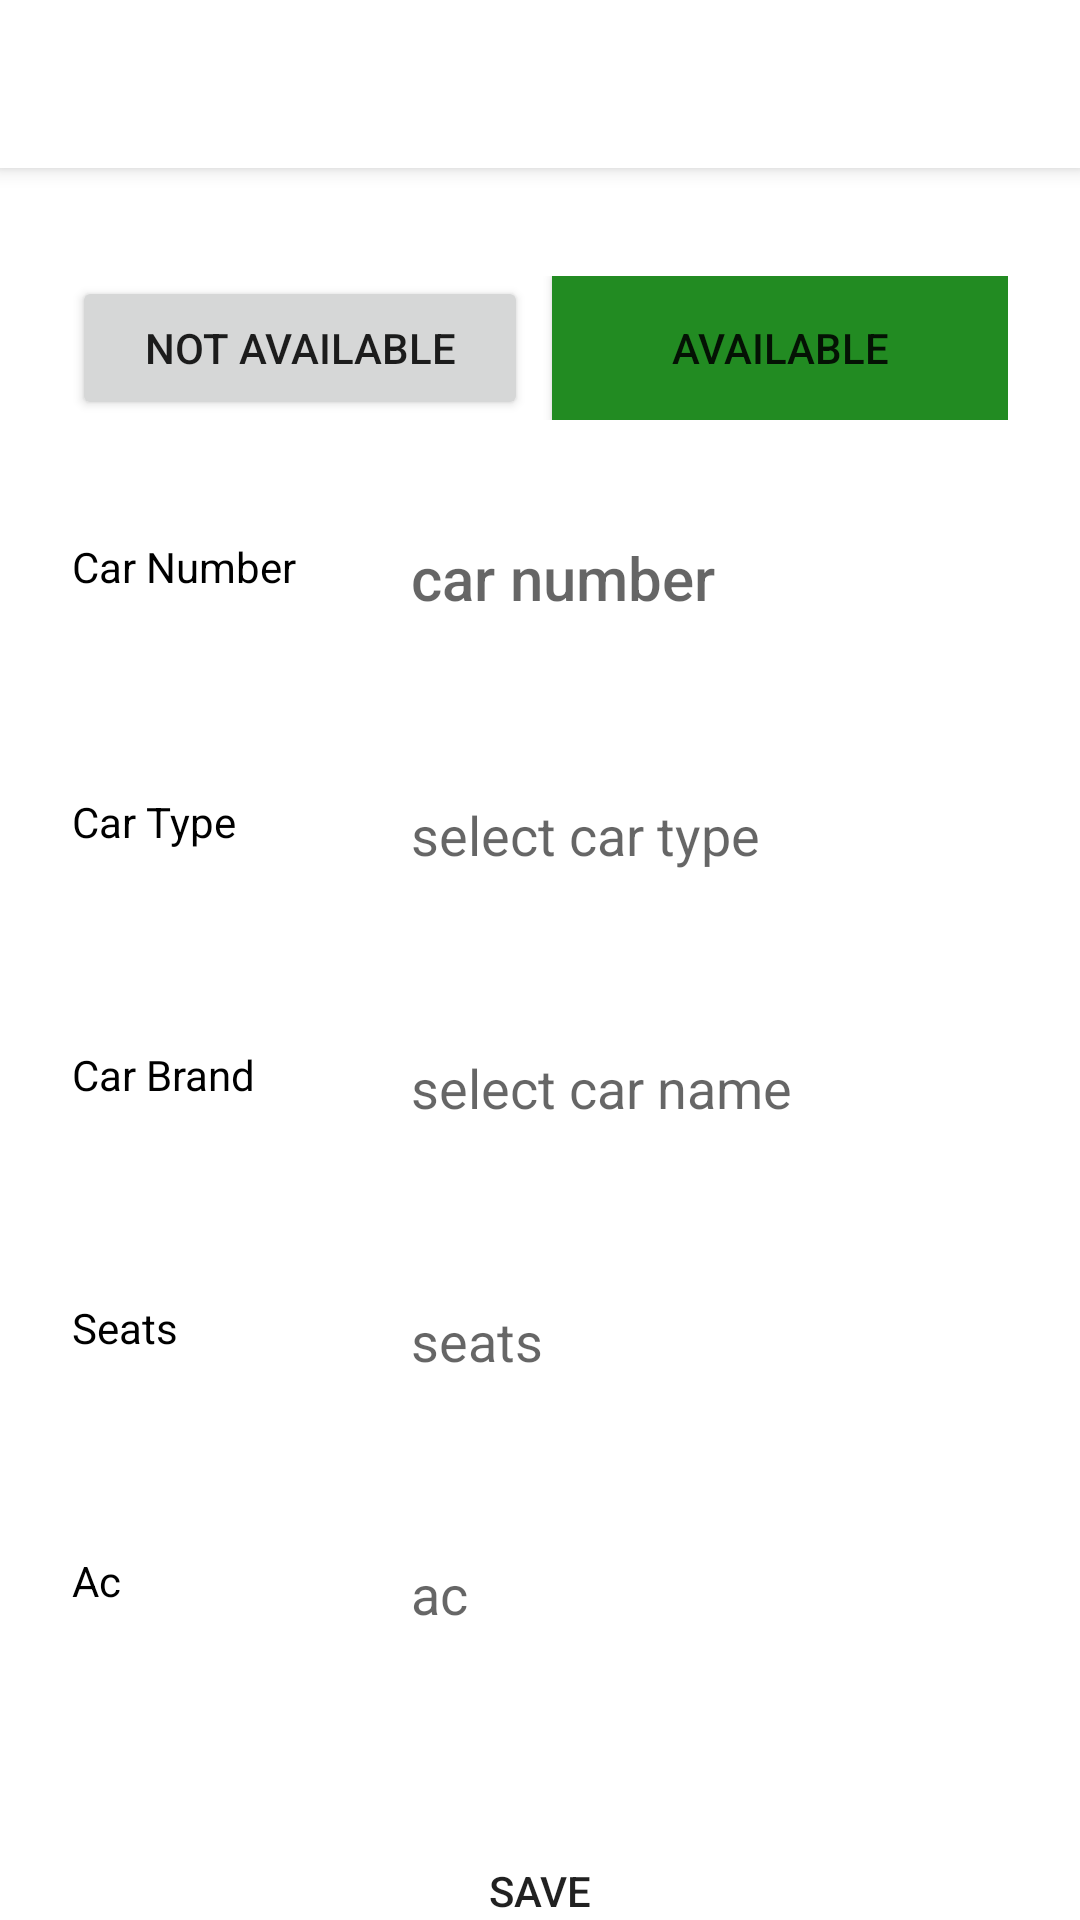

Write the Android layout XML for this screen, with the resource values it uses.
<!-- AndroidManifest.xml: application theme AppTheme -->
<!-- res/layout/activity_edit_cab.xml -->
<?xml version="1.0" encoding="utf-8"?>
<RelativeLayout xmlns:android="http://schemas.android.com/apk/res/android"
    xmlns:app="http://schemas.android.com/apk/res-auto"
    xmlns:tools="http://schemas.android.com/tools"
    android:layout_width="match_parent"
    android:layout_height="match_parent"
    tools:context=".AddCab">


    <LinearLayout
        android:layout_width="match_parent"
        android:layout_height="wrap_content"
        android:orientation="vertical">

        <androidx.appcompat.widget.Toolbar
            android:id="@+id/toolbar"
            android:layout_width="match_parent"
            android:layout_height="wrap_content"
            android:background="@color/white"
            android:elevation="4dp"></androidx.appcompat.widget.Toolbar>

        <ScrollView
            android:layout_width="match_parent"
            android:layout_height="match_parent"
            android:fillViewport="true">

            <LinearLayout
                android:layout_width="match_parent"
                android:layout_height="match_parent"
                android:orientation="vertical">


                <LinearLayout
                    android:layout_width="match_parent"
                    android:layout_height="wrap_content"
                    android:layout_marginLeft="12dp"
                    android:layout_marginTop="24dp"
                    android:layout_marginRight="12dp"
                    android:layout_marginBottom="24dp"
                    android:background="@drawable/button_bg"
                    android:orientation="vertical">

                    <LinearLayout
                        android:layout_width="match_parent"
                        android:layout_height="wrap_content"
                        android:layout_marginLeft="12dp"
                        android:layout_marginTop="12dp"
                        android:layout_marginRight="12dp"
                        android:orientation="horizontal"
                        android:weightSum="2">

                        <Button
                            android:id="@+id/not_available"
                            android:layout_width="0dp"
                            android:layout_height="wrap_content"
                            android:layout_weight="1"
                            android:text="Not Available"
                            android:foreground="?attr/selectableItemBackground"
                            android:clickable="true"
                            android:layout_marginRight="4dp"
                            >

                        </Button>

                        <Button
                            android:id="@+id/available"
                            android:layout_width="0dp"
                            android:layout_marginLeft="4dp"
                            android:layout_height="wrap_content"
                            android:layout_weight="1"
                            android:foreground="?attr/selectableItemBackground"
                            android:clickable="true"
                            android:background="#228B22"
                            android:text="Available">

                        </Button>


                    </LinearLayout>

                    <LinearLayout
                        android:layout_width="match_parent"
                        android:layout_height="wrap_content"
                        android:layout_marginLeft="12dp"
                        android:layout_marginTop="24dp"
                        android:layout_marginRight="12dp"
                        android:orientation="horizontal"
                        android:weightSum="3">

                        <TextView
                            android:layout_width="0dp"
                            android:layout_height="wrap_content"
                            android:layout_weight="1"
                            android:text="Car Number"
                            android:textColor="#000">

                        </TextView>

                        <TextView
                            android:id="@+id/number"
                            style="@style/TextAppearance.Widget.AppCompat.Toolbar.Title"
                            android:layout_width="0dp"
                            android:layout_height="wrap_content"
                            android:layout_marginTop="6dp"
                            android:layout_marginBottom="12dp"
                            android:layout_weight="2"
                            android:clickable="false"
                            android:focusable="false"
                            android:hint="car number"
                            android:padding="9dp">

                        </TextView>

                    </LinearLayout>

                    <LinearLayout
                        android:layout_width="match_parent"
                        android:layout_height="wrap_content"
                        android:layout_marginLeft="12dp"
                        android:layout_marginTop="24dp"
                        android:layout_marginRight="12dp"
                        android:orientation="horizontal"
                        android:weightSum="3">

                        <TextView
                            android:layout_width="0dp"
                            android:layout_height="wrap_content"
                            android:layout_weight="1"
                            android:text="Car Type"
                            android:textColor="#000">

                        </TextView>

                        <EditText
                            android:id="@+id/car_type"
                            android:layout_width="0dp"
                            android:layout_height="wrap_content"
                            android:layout_marginTop="6dp"
                            android:layout_marginBottom="12dp"
                            android:layout_weight="2"
                            android:background="@drawable/edit_text_background"
                            android:focusable="false"
                            android:hint="select car type"
                            android:padding="9dp">

                        </EditText>

                    </LinearLayout>

                    <LinearLayout
                        android:layout_width="match_parent"
                        android:layout_height="wrap_content"
                        android:layout_marginLeft="12dp"
                        android:layout_marginTop="24dp"
                        android:layout_marginRight="12dp"
                        android:orientation="horizontal"
                        android:weightSum="3">

                        <TextView
                            android:layout_width="0dp"
                            android:layout_height="wrap_content"
                            android:layout_weight="1"
                            android:text="Car Brand"
                            android:textColor="#000">

                        </TextView>

                        <EditText
                            android:id="@+id/brand"
                            android:layout_width="0dp"
                            android:layout_height="wrap_content"
                            android:layout_marginTop="6dp"
                            android:layout_marginBottom="12dp"
                            android:layout_weight="2"
                            android:background="@drawable/edit_text_background"
                            android:focusable="false"
                            android:hint="select car name"
                            android:padding="9dp">

                        </EditText>

                    </LinearLayout>

                    <LinearLayout
                        android:layout_width="match_parent"
                        android:layout_height="wrap_content"
                        android:layout_marginLeft="12dp"
                        android:layout_marginTop="24dp"
                        android:layout_marginRight="12dp"
                        android:orientation="horizontal"
                        android:weightSum="3">

                        <TextView
                            android:layout_width="0dp"
                            android:layout_height="wrap_content"
                            android:layout_weight="1"
                            android:text="Seats"
                            android:textColor="#000">

                        </TextView>

                        <EditText
                            android:id="@+id/seats"
                            android:layout_width="0dp"
                            android:layout_height="wrap_content"
                            android:layout_marginTop="6dp"
                            android:layout_marginBottom="12dp"
                            android:layout_weight="2"
                            android:background="@drawable/edit_text_background"
                            android:focusable="false"
                            android:hint="seats"
                            android:padding="9dp"
                            android:textColor="#000">

                        </EditText>

                    </LinearLayout>

                    <LinearLayout
                        android:layout_width="match_parent"
                        android:layout_height="wrap_content"
                        android:layout_marginLeft="12dp"
                        android:layout_marginTop="24dp"
                        android:layout_marginRight="12dp"
                        android:layout_marginBottom="32dp"
                        android:orientation="horizontal"
                        android:weightSum="3">

                        <TextView
                            android:layout_width="0dp"
                            android:layout_height="wrap_content"
                            android:layout_weight="1"
                            android:text="Ac"
                            android:textColor="#000">

                        </TextView>

                        <EditText
                            android:id="@+id/ac"
                            android:layout_width="0dp"
                            android:layout_height="wrap_content"
                            android:layout_marginTop="6dp"
                            android:layout_marginBottom="12dp"
                            android:layout_weight="2"
                            android:background="@drawable/edit_text_background"
                            android:focusable="false"
                            android:hint="ac"
                            android:padding="9dp">

                        </EditText>

                    </LinearLayout>


                </LinearLayout>

            </LinearLayout>
        </ScrollView>

        <Button
            android:id="@+id/save"
            android:layout_width="match_parent"
            android:layout_height="wrap_content"
            android:layout_marginLeft="32dp"
            android:layout_marginRight="32dp"
            android:background="@drawable/button_bg"
            android:foreground="?attr/selectableItemBackground"
            android:text="Save">

        </Button>

    </LinearLayout>

    <ProgressBar
        android:id="@+id/progressbar"
        android:layout_width="wrap_content"
        android:layout_height="wrap_content"
        android:layout_centerInParent="true"
        android:visibility="gone">

    </ProgressBar>

</RelativeLayout>
<!-- resources referenced by this layout -->
<resources>

  <!-- not gathered from this repository: default colours our renderer supplied (Android Studio template values) -->
  <color name="white">#FFFFFFFF</color>
</resources>
